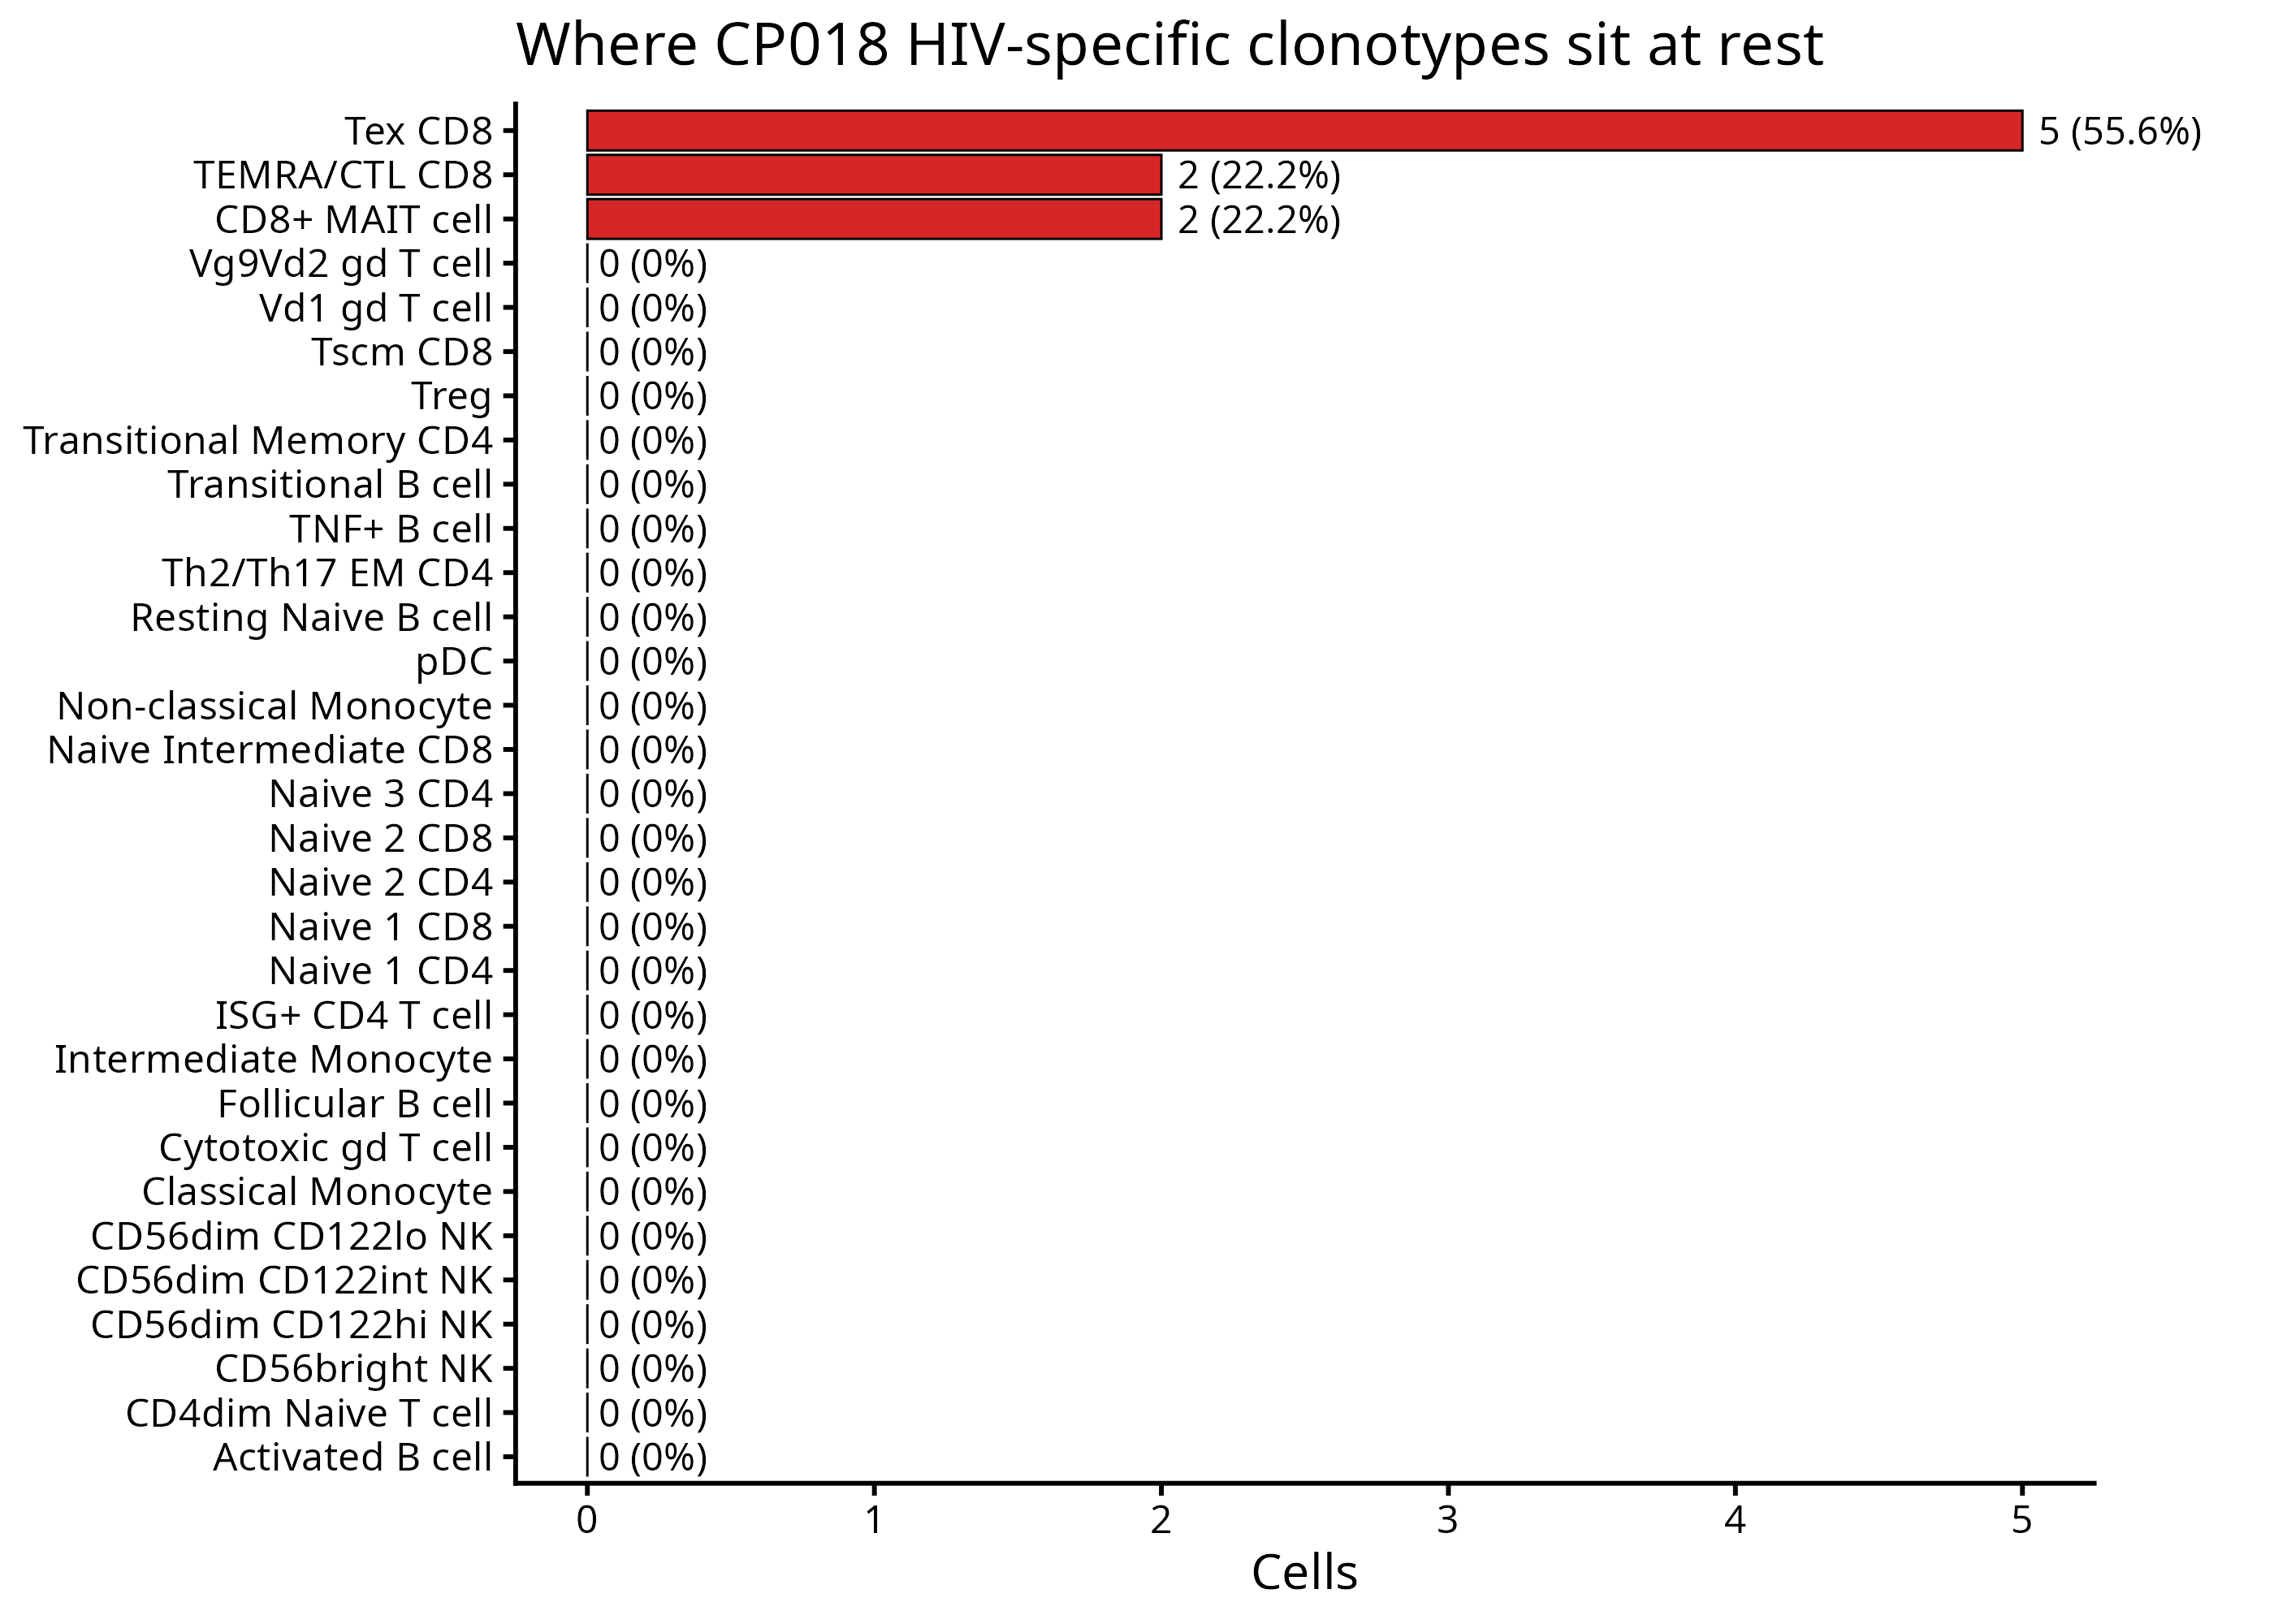

Values plotted in this chart, from the file beside it:
TARA_Cluster, n_cells, pct
Tex CD8, 5, 55.6
CD8+ MAIT cell, 2, 22.2
TEMRA/CTL CD8, 2, 22.2
Activated B cell, 0, 0
CD4dim Naive T cell, 0, 0
CD56bright NK, 0, 0
CD56dim CD122hi NK, 0, 0
CD56dim CD122int NK, 0, 0
CD56dim CD122lo NK, 0, 0
Classical Monocyte, 0, 0
Cytotoxic gd T cell, 0, 0
Follicular B cell, 0, 0
Intermediate Monocyte, 0, 0
ISG+ CD4 T cell, 0, 0
Naive 1 CD4, 0, 0
Naive 1 CD8, 0, 0
Naive 2 CD4, 0, 0
Naive 2 CD8, 0, 0
Naive 3 CD4, 0, 0
Naive Intermediate CD8, 0, 0
Non-classical Monocyte, 0, 0
pDC, 0, 0
Resting Naive B cell, 0, 0
Th2/Th17 EM CD4, 0, 0
TNF+ B cell, 0, 0
Transitional B cell, 0, 0
Transitional Memory CD4, 0, 0
Treg, 0, 0
Tscm CD8, 0, 0
Vd1 gd T cell, 0, 0
Vg9Vd2 gd T cell, 0, 0
